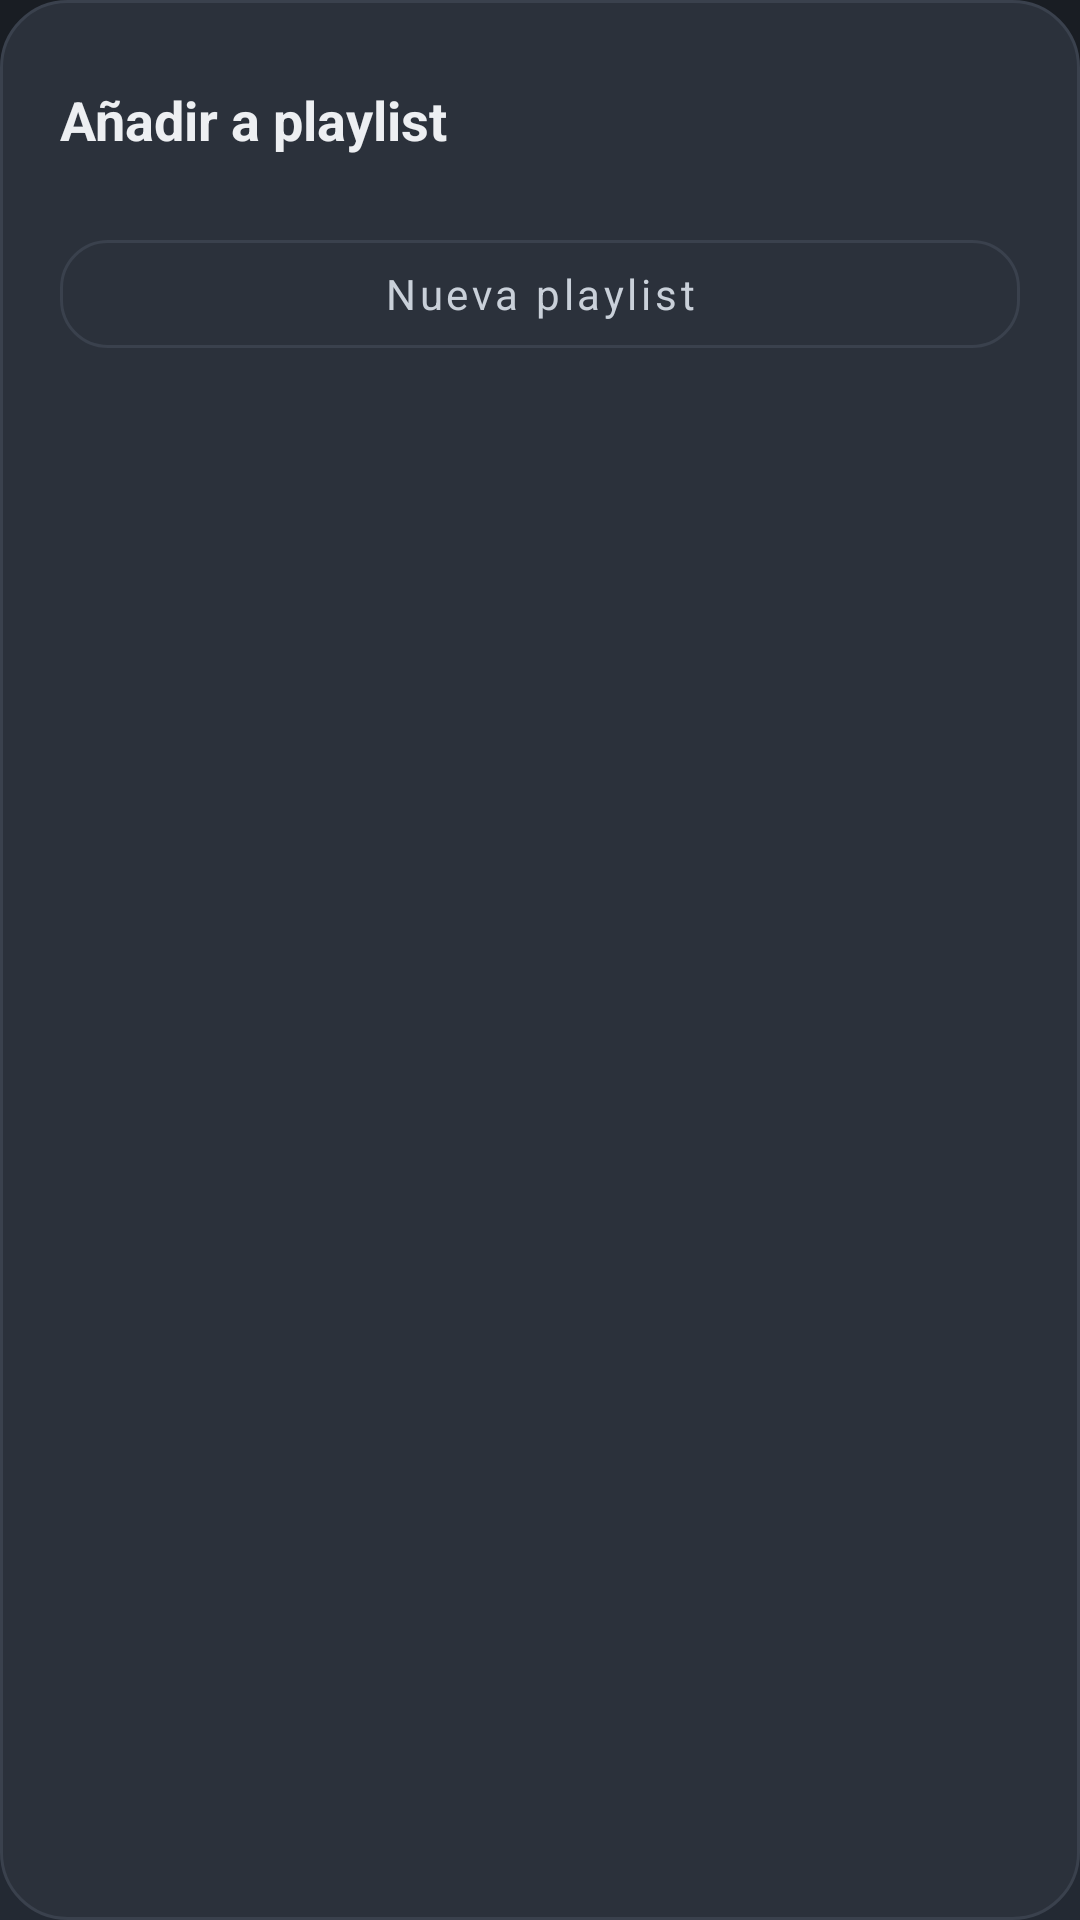

Android layout source for this screen:
<!-- AndroidManifest.xml: application theme Theme.AudioPlayer -->
<!-- res/layout/dialog_add_playlist.xml -->
<?xml version="1.0" encoding="utf-8"?>
<LinearLayout xmlns:android="http://schemas.android.com/apk/res/android"
    xmlns:app="http://schemas.android.com/apk/res-auto"
    android:layout_width="match_parent"
    android:layout_height="wrap_content"
    android:background="@drawable/bg_dialog"
    android:orientation="vertical"
    android:padding="20dp">

    <LinearLayout
        android:layout_width="match_parent"
        android:layout_height="wrap_content"
        android:gravity="center_vertical"
        android:orientation="horizontal">

        <TextView
            android:layout_width="0dp"
            android:layout_height="wrap_content"
            android:layout_weight="1"
            android:text="@string/add_to_playlist"
            android:textColor="@color/text_primary"
            android:textSize="18sp"
            android:textStyle="bold" />

        <ImageView
            android:id="@+id/btnClose"
            android:layout_width="40dp"
            android:layout_height="40dp"
            android:background="?attr/selectableItemBackgroundBorderless"
            android:contentDescription="@string/cancel"
            android:padding="8dp"
            android:src="@drawable/ic_close"
            app:tint="@color/chrome" />
    </LinearLayout>

    <com.google.android.material.button.MaterialButton
        android:id="@+id/btnCreate"
        style="@style/Widget.App.ButtonChrome"
        android:layout_width="match_parent"
        android:layout_height="wrap_content"
        android:layout_marginTop="14dp"
        android:text="@string/new_playlist"
        app:icon="@drawable/ic_add"
        app:iconGravity="textStart" />

    <ScrollView
        android:layout_width="match_parent"
        android:layout_height="wrap_content"
        android:layout_marginTop="12dp"
        android:scrollbars="none">

        <LinearLayout
            android:id="@+id/container"
            android:layout_width="match_parent"
            android:layout_height="wrap_content"
            android:orientation="vertical" />
    </ScrollView>
</LinearLayout>
<!-- resources referenced by this layout -->
<resources>
  <color name="chrome">#C9D0D9</color>
  <color name="text_primary">#EDEFF2</color>
  <!-- drawable bg_dialog (drawable) -->
  <?xml version="1.0" encoding="utf-8"?>
  <shape xmlns:android="http://schemas.android.com/apk/res/android" android:shape="rectangle">
      <corners android:radius="22dp" />
      <solid android:color="@color/card_gray" />
      <stroke
          android:width="1dp"
          android:color="@color/strokes" />
  </shape>
  <string name="add_to_playlist">Añadir a playlist</string>
  <string name="cancel">Cancelar</string>
  <string name="new_playlist">Nueva playlist</string>
  <style name="Widget.App.ButtonChrome" parent="Widget.MaterialComponents.Button.OutlinedButton">
          <item name="cornerRadius">16dp</item>
          <item name="strokeColor">@color/strokes</item>
          <item name="strokeWidth">1dp</item>
          <item name="android:textColor">@color/chrome</item>
          <item name="android:textAllCaps">false</item>
          <item name="android:textStyle">normal</item>
          <item name="rippleColor">@color/white</item>
          <item name="elevation">0dp</item>
      </style>
  <style name="Theme.AudioPlayer" parent="Theme.MaterialComponents.NoActionBar">
          <item name="accent">@color/orange</item>
          <item name="accentLight">@color/orange_light</item>
          <item name="accentDeep">@color/orange_deep</item>
          <item name="colorPrimary">?attr/accent</item>
          <item name="colorPrimaryVariant">?attr/accentDeep</item>
          <item name="colorOnPrimary">@color/white</item>
          <item name="colorSecondary">@color/chrome_dark</item>
          <item name="colorOnSecondary">@color/white</item>
          <item name="android:colorAccent">?attr/accent</item>
          <item name="android:statusBarColor">@color/bg_deep</item>
          <item name="android:navigationBarColor">@color/bg_deep</item>
          <item name="android:windowBackground">@drawable/bg_gradient</item>
          <item name="android:textColorPrimary">@color/text_primary</item>
          <item name="android:textColorHint">@color/text_secondary</item>
          <item name="android:textColorTertiary">@color/text_secondary</item>
          <item name="colorControlNormal">@color/chrome_dark</item>
          <item name="colorControlActivated">?attr/accent</item>
          <item name="colorControlHighlight">@color/orange_soft</item>
          <item name="android:fontFamily">sans-serif</item>
      </style>
  <color name="card_gray">#2B313B</color>
  <color name="strokes">#3A414D</color>
  <color name="white">#FFFFFF</color>
  <color name="orange">#FF7A18</color>
  <color name="orange_light">#FFA45C</color>
  <color name="orange_deep">#E05E00</color>
  <color name="chrome_dark">#8C96A3</color>
  <color name="bg_deep">#12161B</color>
  <!-- drawable bg_gradient (drawable) -->
  <?xml version="1.0" encoding="utf-8"?>
  <shape xmlns:android="http://schemas.android.com/apk/res/android" android:shape="rectangle">
      <gradient
          android:angle="270"
          android:startColor="@color/bg_top"
          android:centerColor="#1E242C"
          android:endColor="@color/bg_bottom" />
  </shape>
  <color name="text_secondary">#9AA3AE</color>
  <color name="orange_soft">#2E2116</color>
  <color name="bg_top">#191D23</color>
  <color name="bg_bottom">#232933</color>
</resources>
